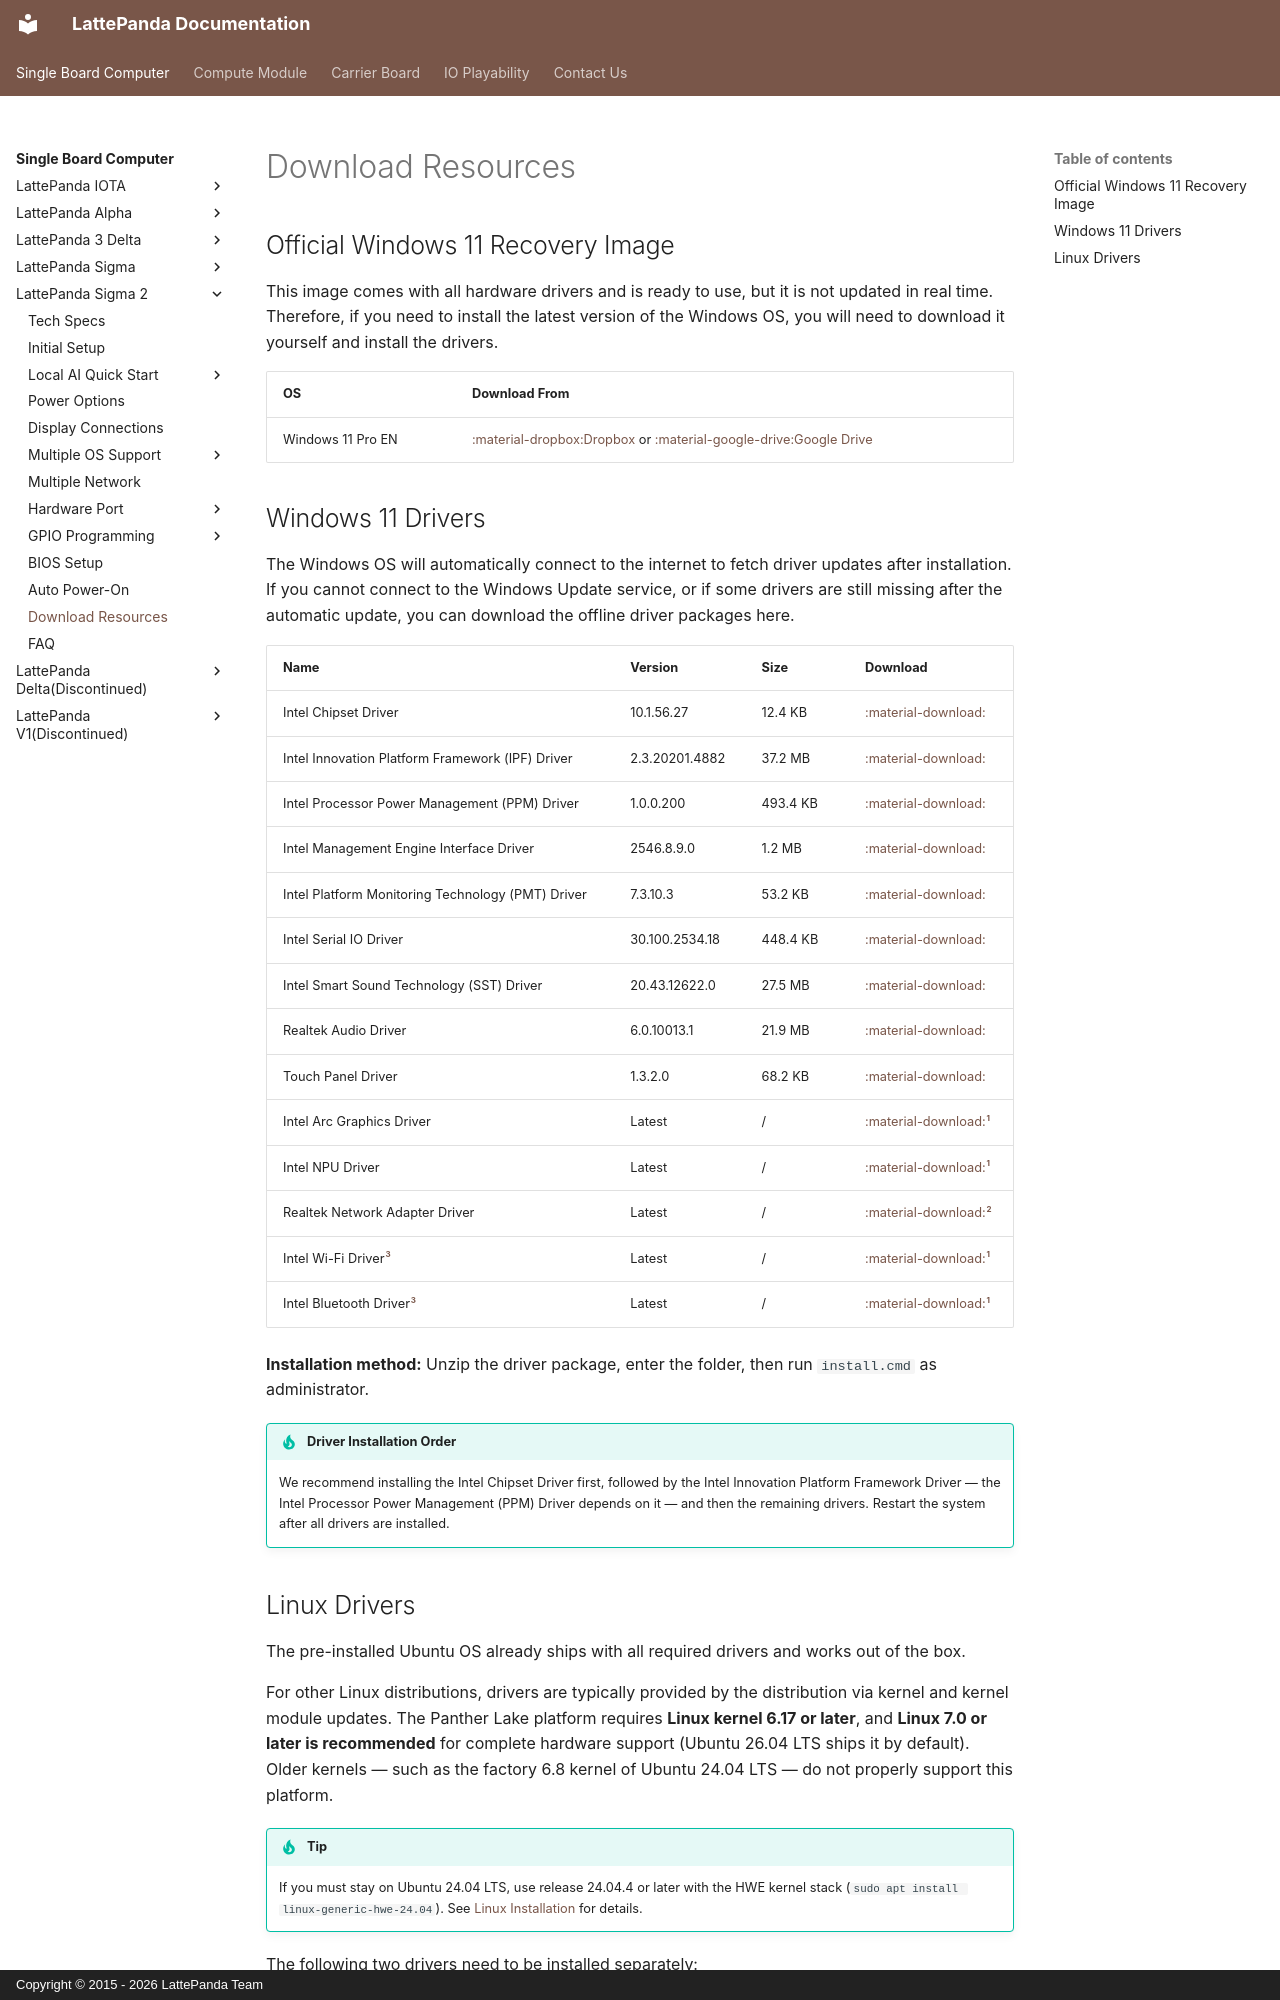

repository: LattePandaTeam/Docs · page: content/sigma2_edition/download_resources/index.html · generator: mkdocs · copyright: Copyright © 2015 - 2026 LattePanda Team

# Download Resources

## Official Windows 11 Recovery Image

This image comes with all hardware drivers and is ready to use, but it is not updated in real time. Therefore, if you need to install the latest version of the Windows OS, you will need to download it yourself and install the drivers.

| OS | Download From |
| --- | --- |
| Windows 11 Pro EN | [:material-dropbox:Dropbox]() or [:material-google-drive:Google Drive]() |

## Windows 11 Drivers

The Windows OS will automatically connect to the internet to fetch driver updates after installation. If you cannot connect to the Windows Update service, or if some drivers are still missing after the automatic update, you can download the offline driver packages here.

| Name | Version | Size | Download |
| --- | --- | --- | --- |
| Intel Chipset Driver | 10.1.56.27 | 12.4 KB | [:material-download:](../../assets/drivers/sigma2_edition/Intel_Chipset_10.1.56.27_Win11x64.zip) |
| Intel Innovation Platform Framework (IPF) Driver | 2.3.20201.4882 | 37.2 MB | [:material-download:](../../assets/drivers/sigma2_edition/Intel_IPF_2.3.20201.4882_Win11x64.7z) |
| Intel Processor Power Management (PPM) Driver | 1.0.0.200 | 493.4 KB | [:material-download:](../../assets/drivers/sigma2_edition/Intel_PPM_1.0.0.200_Win11x64.zip) |
| Intel Management Engine Interface Driver | 2546.8.9.0 | 1.2 MB | [:material-download:](../../assets/drivers/sigma2_edition/Intel_ME_2546.8.9.0_Win11x64.zip) |
| Intel Platform Monitoring Technology (PMT) Driver | 7.3.10.3 | 53.2 KB | [:material-download:](../../assets/drivers/sigma2_edition/Intel_PMT_7.3.10.3_Win11x64.zip) |
| Intel Serial IO Driver | 30.100.2534.18 | 448.4 KB | [:material-download:](../../assets/drivers/sigma2_edition/Intel_SerialIO_30.100.2534.18_Win11x64.zip) |
| Intel Smart Sound Technology (SST) Driver | 20.43.12622.0 | 27.5 MB | [:material-download:](../../assets/drivers/sigma2_edition/Intel_SST_PTL_WCL_v20.43.12622.0.7z) |
| Realtek Audio Driver | 6.0.10013.1 | 21.9 MB | [:material-download:](../../assets/drivers/sigma2_edition/Realtek_Audio_6.0.10013.1_Win11x64.7z) |
| Touch Panel Driver | 1.3.2.0 | 68.2 KB | [:material-download:](../../assets/drivers/sigma2_edition/Touch_Panel_1.3.2.0.zip) |
| Intel Arc Graphics Driver | Latest | / | [:material-download:](https://www.intel.com/content/www/us/en/download/785597/intel-arc-graphics-windows.html)[^1] |
| Intel NPU Driver | Latest | / | [:material-download:](https://www.intel.com/content/www/us/en/download/794734/intel-npu-driver-windows.html)[^1] |
| Realtek Network Adapter Driver | Latest | / | [:material-download:](https://www.realtek.com/Download/List?cate_id=584)[^2] |
| Intel Wi-Fi Driver[^3] | Latest | / | [:material-download:](https://www.intel.com/content/www/us/en/download/19351/)[^1] |
| Intel Bluetooth Driver[^3] | Latest | / | [:material-download:](https://www.intel.com/content/www/us/en/download/18649/)[^1] |

[^1]: Download from intel.com
[^2]: Download from realtek.com — for Windows 11, choose the "Win11 Auto Installation Program (NetAdapterCx)" package
[^3]: Only required when you install an M.2 wireless module yourself (e.g. AX210 / AX211 / BE200)

**Installation method:** Unzip the driver package, enter the folder, then run `install.cmd` as administrator.

!!! tip "Driver Installation Order"
    We recommend installing the Intel Chipset Driver first, followed by the Intel Innovation Platform Framework Driver — the Intel Processor Power Management (PPM) Driver depends on it — and then the remaining drivers. Restart the system after all drivers are installed.
